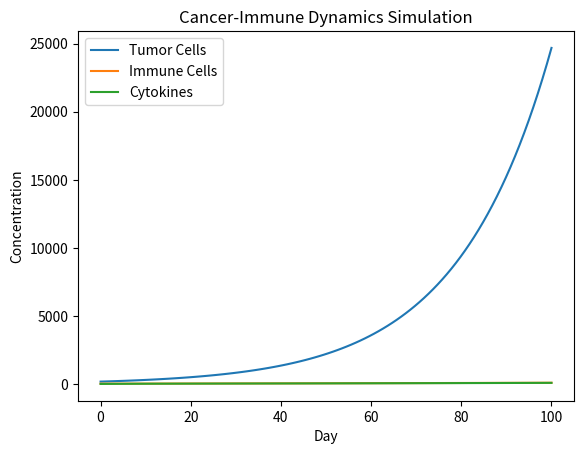

Generate this figure with matplotlib:
import numpy as np
import pandas as pd
import matplotlib.pyplot as plt

days = 100
time = np.linspace(0, days, days)
tumor = np.zeros(days)
immune = np.zeros(days)
cytokine = np.zeros(days)

tumor[0] = 200
immune[0] = 50
cytokine[0] = 30

alpha = 0.05
beta = 0.02
gamma = 0.01
delta = 0.005

for t in range(1, days):
    tumor[t] = tumor[t-1] + alpha * tumor[t-1] - beta * tumor[t-1] * immune[t-1] * 0.0001
    immune[t] = immune[t-1] + gamma * cytokine[t-1] - delta * tumor[t-1] * 0.001
    cytokine[t] = cytokine[t-1] + 0.1 * (immune[t-1] - cytokine[t-1])

df = pd.DataFrame({
    "Day": time,
    "Tumor Cells": tumor,
    "Immune Cells": immune,
    "Cytokines": cytokine
})

df.to_csv("example_output.csv", index=False)

plt.plot(time, tumor, label="Tumor Cells")
plt.plot(time, immune, label="Immune Cells")
plt.plot(time, cytokine, label="Cytokines")
plt.xlabel("Day")
plt.ylabel("Concentration")
plt.title("Cancer-Immune Dynamics Simulation")
plt.legend()
plt.savefig("output_plot.png")
plt.show()
